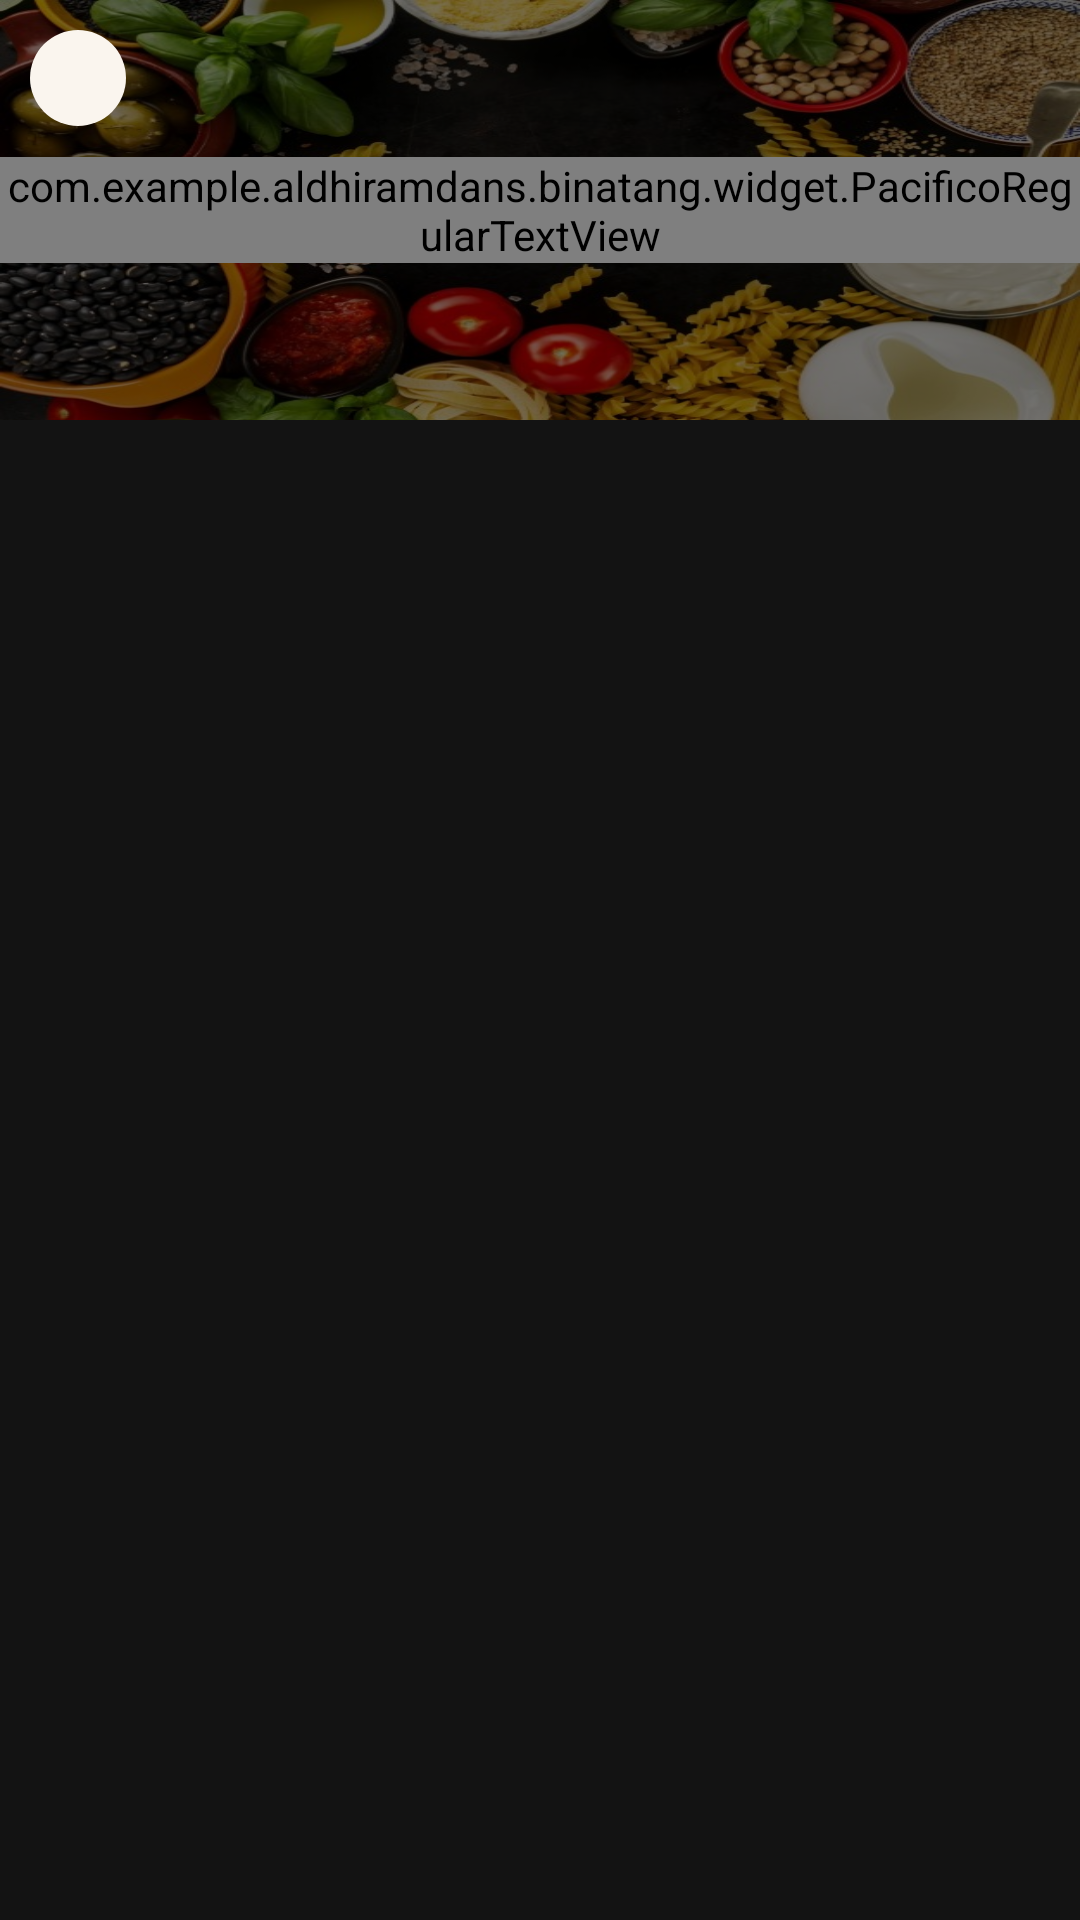

Produce the Android XML layout that renders to this screen, including the resource entries it uses.
<!-- AndroidManifest.xml: application theme AppTheme -->
<!-- res/layout/layout_base_list.xml -->
<?xml version="1.0" encoding="utf-8"?>

<LinearLayout xmlns:android="http://schemas.android.com/apk/res/android"
    xmlns:app="http://schemas.android.com/apk/res-auto"
    android:layout_width="match_parent"
    android:layout_height="match_parent"
    android:background="@color/colorBlackGrey"
    android:orientation="vertical">

    <android.support.design.widget.AppBarLayout
        android:layout_width="match_parent"
        android:layout_height="140dp"
        android:theme="@style/AppTheme.AppBarOverlay">

        <RelativeLayout
            android:layout_width="match_parent"
            android:layout_height="wrap_content">

            <ImageView
                android:id="@+id/iv_background"
                android:layout_width="match_parent"
                android:layout_height="match_parent"
                android:background="@drawable/bg_toolbar"
                android:scaleType="centerCrop" />

            <View
                android:layout_width="match_parent"
                android:layout_height="match_parent"
                android:background="#88000000" />

            <com.example.aldhiramdans.binatang.widget.PacificoRegularTextView
                android:id="@+id/tv_toolbar"
                android:layout_width="wrap_content"
                android:layout_height="wrap_content"
                android:layout_centerInParent="true"
                android:text="Category"
                android:textColor="@color/colorWhite"
                android:textSize="20sp" />

            <ImageView
                android:id="@+id/iv_navigation"
                android:layout_width="wrap_content"
                android:layout_height="wrap_content"
                android:layout_margin="10dp"
                android:background="@drawable/bg_circle"
                android:src="@drawable/ic_chevron_left_black_24dp" />
        </RelativeLayout>
    </android.support.design.widget.AppBarLayout>

    <android.support.v7.widget.RecyclerView
        android:id="@+id/recyclerview"
        android:layout_width="match_parent"
        android:layout_height="match_parent"
        android:paddingBottom="4dp"
        android:scrollbars="vertical"
        app:layout_behavior="@string/appbar_scrolling_view_behavior" />
</LinearLayout>
<!-- resources referenced by this layout -->
<resources>
  <color name="colorBlackGrey">#131313</color>
  <color name="colorWhite">#ffffff</color>
  <!-- drawable bg_circle (drawable) -->
  <?xml version="1.0" encoding="utf-8"?>
  
  <shape xmlns:android="http://schemas.android.com/apk/res/android"
      android:shape="oval">
  
      <solid android:color="@color/colorAccent" />
      <size
          android:width="32dp"
          android:height="32dp" />
  </shape>
  <!-- drawable bg_toolbar: jpg bitmap (drawable, 93025 bytes) -->
  <color name="colorAccent">#faf5ee</color>
</resources>
